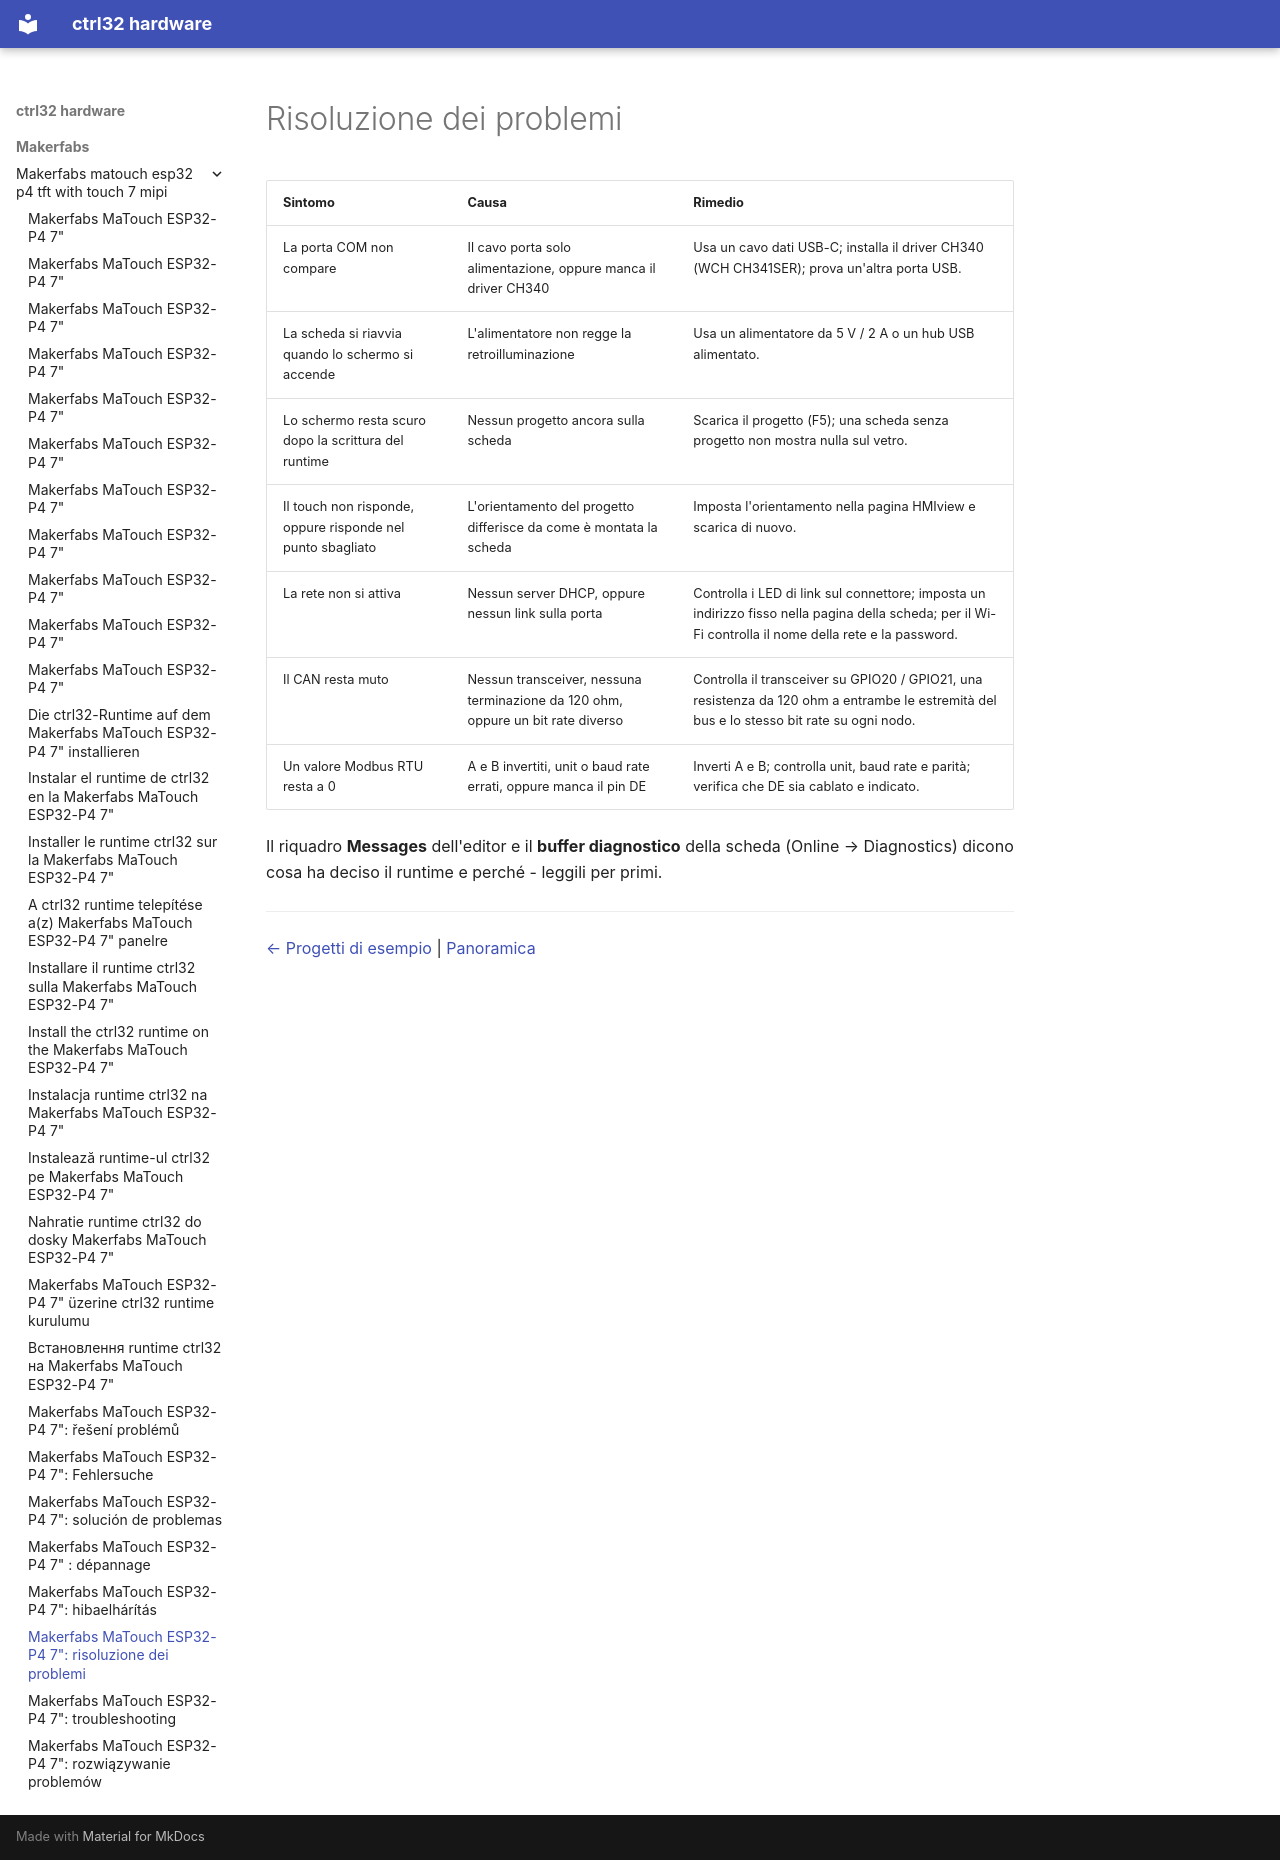

repository: ctrl32/hardware · page: makerfabs/makerfabs-matouch-esp32-p4-tft-with-touch-7-mipi/troubleshooting.it/index.html · generator: mkdocs

---
title: 'Makerfabs MaTouch ESP32-P4 7": risoluzione dei problemi'
slug: troubleshooting
sidebar_position: 90
image: img/board-01.jpg
image_alt: Makerfabs MaTouch ESP32-P4 7"
tags:
- esp32-p4
- display
- touch
- hmi
- ethernet
- makerfabs
- troubleshooting
---

# Risoluzione dei problemi

| Sintomo | Causa | Rimedio |
|---|---|---|
| La porta COM non compare | Il cavo porta solo alimentazione, oppure manca il driver CH340 | Usa un cavo dati USB-C; installa il driver CH340 (WCH CH341SER); prova un'altra porta USB. |
| La scheda si riavvia quando lo schermo si accende | L'alimentatore non regge la retroilluminazione | Usa un alimentatore da 5 V / 2 A o un hub USB alimentato. |
| Lo schermo resta scuro dopo la scrittura del runtime | Nessun progetto ancora sulla scheda | Scarica il progetto (F5); una scheda senza progetto non mostra nulla sul vetro. |
| Il touch non risponde, oppure risponde nel punto sbagliato | L'orientamento del progetto differisce da come è montata la scheda | Imposta l'orientamento nella pagina HMIview e scarica di nuovo. |
| La rete non si attiva | Nessun server DHCP, oppure nessun link sulla porta | Controlla i LED di link sul connettore; imposta un indirizzo fisso nella pagina della scheda; per il Wi-Fi controlla il nome della rete e la password. |
| Il CAN resta muto | Nessun transceiver, nessuna terminazione da 120 ohm, oppure un bit rate diverso | Controlla il transceiver su GPIO20 / GPIO21, una resistenza da 120 ohm a entrambe le estremità del bus e lo stesso bit rate su ogni nodo. |
| Un valore Modbus RTU resta a 0 | A e B invertiti, unit o baud rate errati, oppure manca il pin DE | Inverti A e B; controlla unit, baud rate e parità; verifica che DE sia cablato e indicato. |

Il riquadro **Messages** dell'editor e il **buffer diagnostico** della scheda (Online → Diagnostics) dicono cosa ha deciso il runtime e perché - leggili per primi.

---

[← Progetti di esempio](examples/README.it.md) | [Panoramica](README.it.md)
